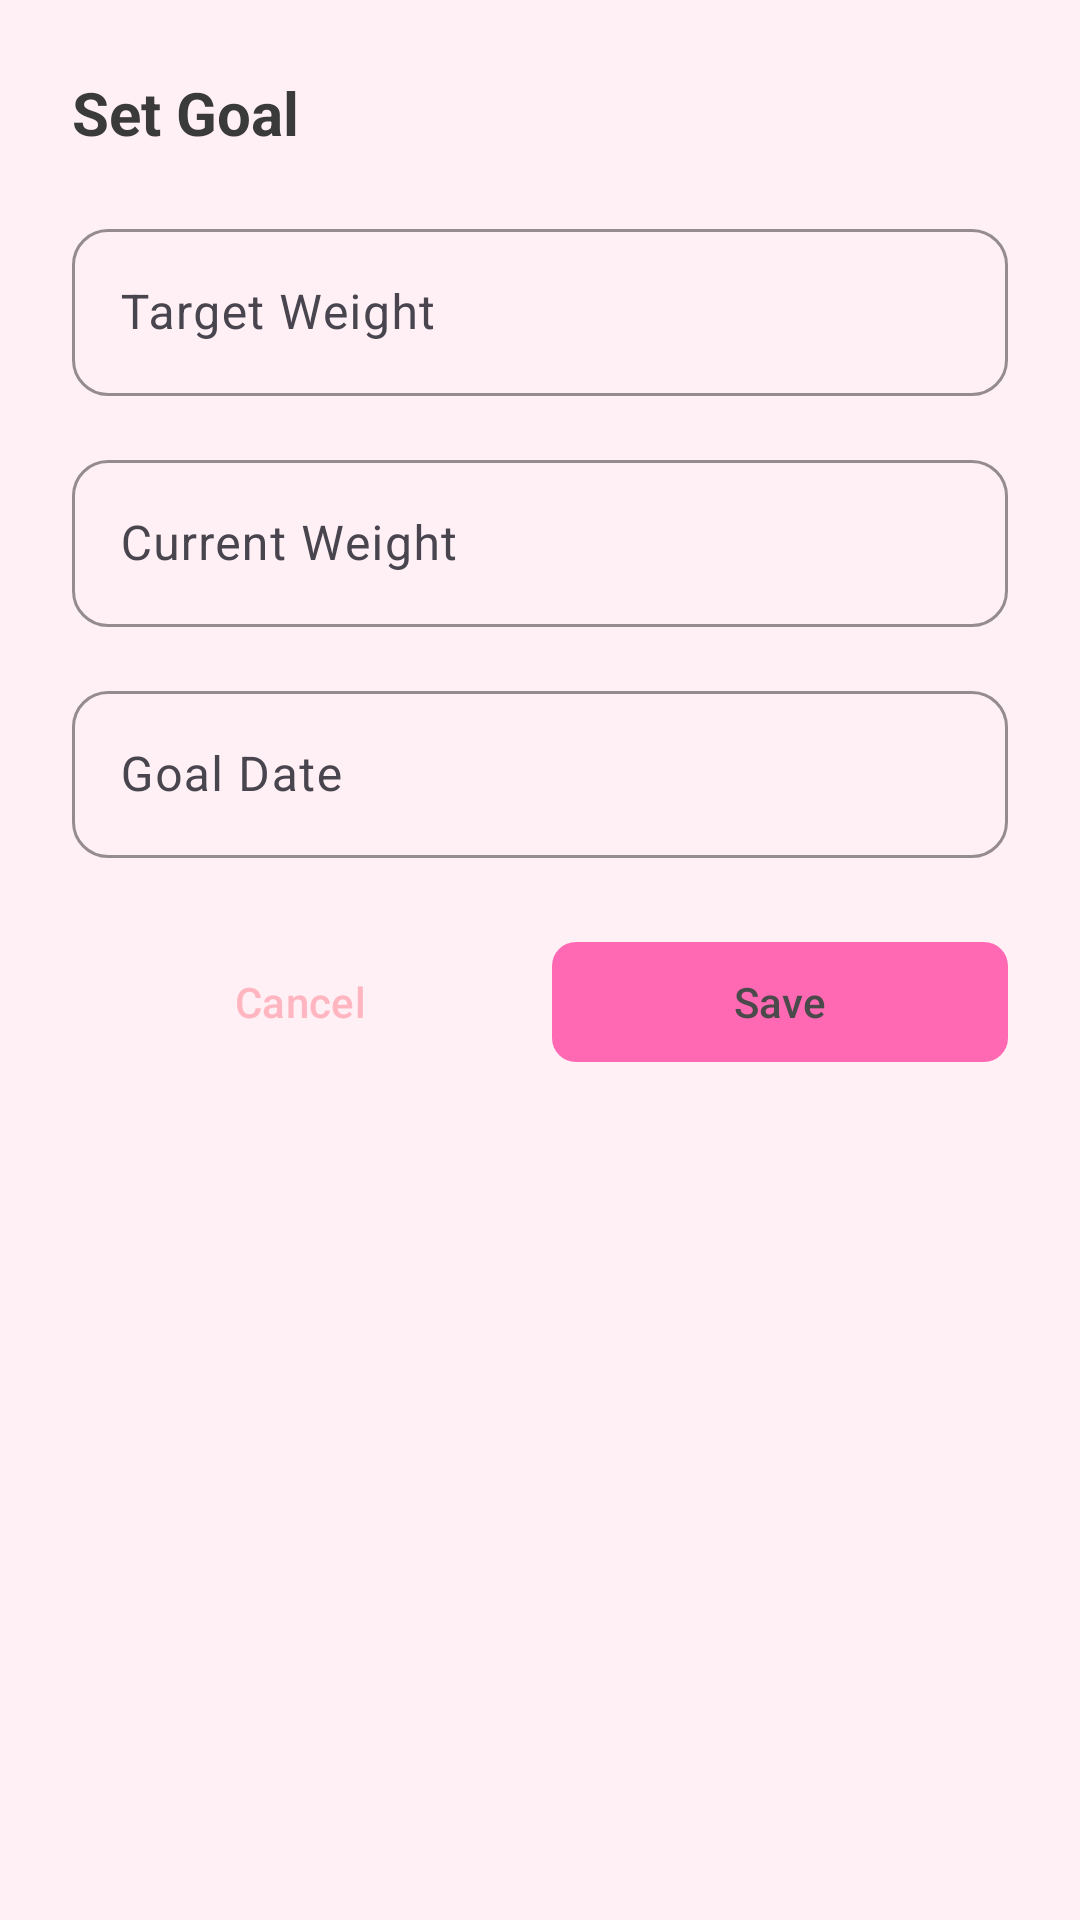

Reconstruct the res/layout file that produces this screen, plus the resources it refers to.
<!-- AndroidManifest.xml: application theme Theme.BMICalculator1 -->
<!-- res/layout/dialog_goal.xml -->
<?xml version="1.0" encoding="utf-8"?>
<LinearLayout xmlns:android="http://schemas.android.com/apk/res/android"
    xmlns:app="http://schemas.android.com/apk/res-auto"
    android:layout_width="match_parent"
    android:layout_height="wrap_content"
    android:orientation="vertical"
    android:padding="24dp">

    <TextView
        android:layout_width="wrap_content"
        android:layout_height="wrap_content"
        android:text="@string/set_goal"
        android:textSize="20sp"
        android:textStyle="bold"
        android:textColor="@color/on_surface"
        android:layout_marginBottom="20dp" />

    
    <com.google.android.material.textfield.TextInputLayout
        android:id="@+id/tilTargetWeight"
        android:layout_width="match_parent"
        android:layout_height="wrap_content"
        android:hint="@string/target_weight"
        app:boxBackgroundMode="outline"
        app:boxStrokeColor="@color/primary"
        app:hintTextColor="@color/primary_dark"
        app:boxCornerRadiusTopStart="12dp"
        app:boxCornerRadiusTopEnd="12dp"
        app:boxCornerRadiusBottomStart="12dp"
        app:boxCornerRadiusBottomEnd="12dp"
        android:layout_marginBottom="16dp">

        <com.google.android.material.textfield.TextInputEditText
            android:id="@+id/etTargetWeight"
            android:layout_width="match_parent"
            android:layout_height="wrap_content"
            android:inputType="numberDecimal"
            android:textColor="@color/on_surface" />
    </com.google.android.material.textfield.TextInputLayout>

    
    <com.google.android.material.textfield.TextInputLayout
        android:id="@+id/tilCurrentWeight"
        android:layout_width="match_parent"
        android:layout_height="wrap_content"
        android:hint="@string/current_weight"
        app:boxBackgroundMode="outline"
        app:boxStrokeColor="@color/primary"
        app:hintTextColor="@color/primary_dark"
        app:boxCornerRadiusTopStart="12dp"
        app:boxCornerRadiusTopEnd="12dp"
        app:boxCornerRadiusBottomStart="12dp"
        app:boxCornerRadiusBottomEnd="12dp"
        android:layout_marginBottom="16dp">

        <com.google.android.material.textfield.TextInputEditText
            android:id="@+id/etCurrentWeight"
            android:layout_width="match_parent"
            android:layout_height="wrap_content"
            android:inputType="numberDecimal"
            android:textColor="@color/on_surface" />
    </com.google.android.material.textfield.TextInputLayout>

    
    <com.google.android.material.textfield.TextInputLayout
        android:id="@+id/tilGoalDate"
        android:layout_width="match_parent"
        android:layout_height="wrap_content"
        android:hint="@string/goal_date"
        app:boxBackgroundMode="outline"
        app:boxStrokeColor="@color/primary"
        app:hintTextColor="@color/primary_dark"
        app:boxCornerRadiusTopStart="12dp"
        app:boxCornerRadiusTopEnd="12dp"
        app:boxCornerRadiusBottomStart="12dp"
        app:boxCornerRadiusBottomEnd="12dp"
        android:layout_marginBottom="24dp">

        <com.google.android.material.textfield.TextInputEditText
            android:id="@+id/etGoalDate"
            android:layout_width="match_parent"
            android:layout_height="wrap_content"
            android:inputType="none"
            android:focusable="false"
            android:clickable="true"
            android:textColor="@color/on_surface" />
    </com.google.android.material.textfield.TextInputLayout>

    
    <LinearLayout
        android:layout_width="match_parent"
        android:layout_height="wrap_content"
        android:orientation="horizontal">

        <com.google.android.material.button.MaterialButton
            android:id="@+id/btnCancel"
            android:layout_width="0dp"
            android:layout_height="wrap_content"
            android:layout_weight="1"
            android:text="@string/cancel"
            android:textSize="14sp"
            style="@style/Widget.Material3.Button.TextButton"
            android:layout_marginEnd="8dp" />

        <com.google.android.material.button.MaterialButton
            android:id="@+id/btnSaveGoal"
            android:layout_width="0dp"
            android:layout_height="wrap_content"
            android:layout_weight="1"
            android:text="@string/save"
            android:textSize="14sp"
            app:backgroundTint="@color/accent"
            app:cornerRadius="8dp" />
    </LinearLayout>
</LinearLayout>
<!-- resources referenced by this layout -->
<resources>
  <color name="accent">#FF69B4</color>
  <color name="on_surface">#3A3A3A</color>
  <color name="primary">#FFB6C1</color>
  <color name="primary_dark">#FF9EAE</color>
  <string name="cancel">Cancel</string>
  <string name="current_weight">Current Weight</string>
  <string name="goal_date">Goal Date</string>
  <string name="save">Save</string>
  <string name="set_goal">Set Goal</string>
  <string name="target_weight">Target Weight</string>
  <style name="Theme.BMICalculator1" parent="Base.Theme.BMICalculator1" />
  <style name="Base.Theme.BMICalculator1" parent="Theme.Material3.DayNight.NoActionBar">
          
          <item name="colorPrimary">@color/primary</item>
          <item name="colorPrimaryVariant">@color/primary_dark</item>
          <item name="colorOnPrimary">@color/on_primary</item>
          
          
          <item name="colorSecondary">@color/secondary</item>
          <item name="colorSecondaryVariant">@color/secondary_dark</item>
          <item name="colorOnSecondary">@color/on_secondary</item>
          
          
          <item name="android:statusBarColor">@color/primary_light</item>
          
          
          <item name="android:colorBackground">@color/background</item>
          <item name="colorSurface">@color/surface</item>
          <item name="colorOnSurface">@color/on_surface</item>
          
          
          <item name="colorAccent">@color/accent</item>
      </style>
  <color name="on_primary">#4A4A4A</color>
  <color name="secondary">#FFC0CB</color>
  <color name="secondary_dark">#FFA8B6</color>
  <color name="on_secondary">#5A5A5A</color>
  <color name="primary_light">#FFD6E0</color>
  <color name="background">#FFF0F5</color>
  <color name="surface">#FFFFFF</color>
</resources>
